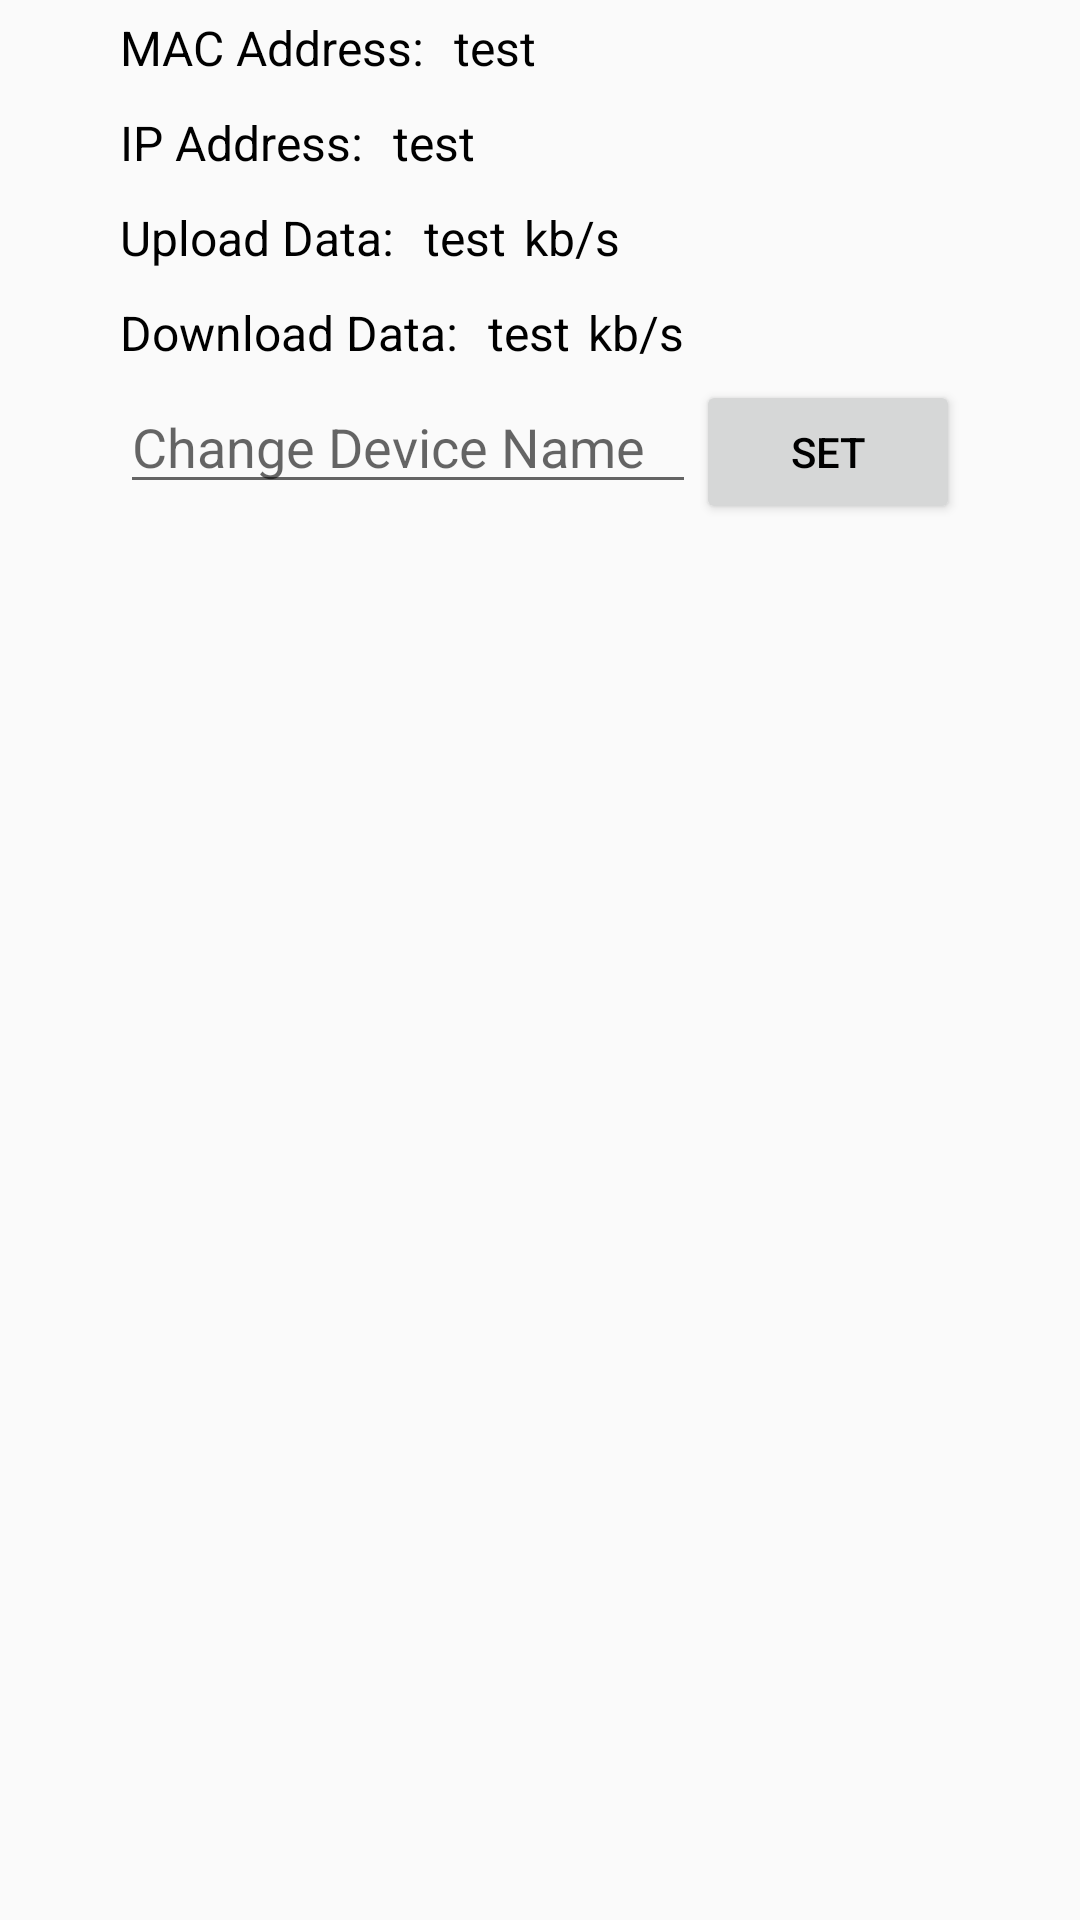

This screen was rendered from an Android layout file. Write that file and the resources it references.
<!-- AndroidManifest.xml: application theme AppTheme -->
<!-- res/layout/content.xml -->
<?xml version="1.0" encoding="utf-8"?>
<LinearLayout xmlns:android="http://schemas.android.com/apk/res/android"
    xmlns:tools="http://schemas.android.com/tools"
    android:layout_width="match_parent"
    android:layout_height="wrap_content"
    android:orientation="vertical" >

    <LinearLayout
        android:layout_width="match_parent"
        android:layout_height="wrap_content"
        android:orientation="horizontal"
        android:paddingTop="5dp"
        android:paddingBottom="5dp"
        android:paddingLeft="?android:attr/expandableListPreferredChildPaddingLeft"
        tools:ignore="RtlHardcoded,RtlSymmetry">

        <TextView
            android:layout_width="wrap_content"
            android:layout_height="wrap_content"
            android:text="MAC Address:"
            android:textSize="16sp"
            android:layout_marginRight="10dp"
            tools:ignore="RtlHardcoded,RtlSymmetry"/>

        <TextView
            android:id="@+id/device_mac_address"
            android:layout_width="wrap_content"
            android:layout_height="wrap_content"
            android:textSize="16sp"
            android:text="test"
            tools:ignore="RtlHardcoded,RtlSymmetry" />

    </LinearLayout>

    <LinearLayout
        android:layout_width="match_parent"
        android:layout_height="wrap_content"
        android:orientation="horizontal"
        android:paddingTop="5dp"
        android:paddingBottom="5dp"
        android:paddingLeft="?android:attr/expandableListPreferredChildPaddingLeft"
        tools:ignore="RtlHardcoded,RtlSymmetry">

        <TextView
            android:layout_width="wrap_content"
            android:layout_height="wrap_content"
            android:text="IP Address:"
            android:textSize="16sp"
            android:layout_marginRight="10dp"
            tools:ignore="RtlHardcoded,RtlSymmetry"/>

        <TextView
            android:id="@+id/device_ip_address"
            android:layout_width="wrap_content"
            android:layout_height="wrap_content"
            android:textSize="16sp"
            android:text="test"
            tools:ignore="RtlHardcoded,RtlSymmetry" />

    </LinearLayout>

    <LinearLayout
        android:layout_width="match_parent"
        android:layout_height="wrap_content"
        android:orientation="horizontal"
        android:paddingTop="5dp"
        android:paddingBottom="5dp"
        android:paddingLeft="?android:attr/expandableListPreferredChildPaddingLeft"
        tools:ignore="RtlHardcoded,RtlSymmetry">

        <TextView
            android:layout_width="wrap_content"
            android:layout_height="wrap_content"
            android:text="Upload Data:"
            android:textSize="16sp"
            android:layout_marginRight="10dp"
            tools:ignore="RtlHardcoded,RtlSymmetry"/>

        <TextView
            android:id="@+id/device_ul_data"
            android:layout_width="wrap_content"
            android:layout_height="wrap_content"
            android:textSize="16sp"
            android:text="test"
            tools:ignore="RtlHardcoded,RtlSymmetry" />

        <TextView
            android:layout_width="wrap_content"
            android:layout_height="wrap_content"
            android:text="kb/s"
            android:textSize="16sp"
            android:layout_marginLeft="6dp"
            tools:ignore="RtlHardcoded,RtlSymmetry"/>

    </LinearLayout>

    <LinearLayout
        android:layout_width="match_parent"
        android:layout_height="wrap_content"
        android:orientation="horizontal"
        android:paddingTop="5dp"
        android:paddingBottom="5dp"
        android:paddingLeft="?android:attr/expandableListPreferredChildPaddingLeft"
        tools:ignore="RtlHardcoded,RtlSymmetry">

        <TextView
            android:layout_width="wrap_content"
            android:layout_height="wrap_content"
            android:text="Download Data:"
            android:textSize="16sp"
            android:layout_marginRight="10dp"
            tools:ignore="RtlHardcoded,RtlSymmetry"/>

        <TextView
            android:id="@+id/device_dl_data"
            android:layout_width="wrap_content"
            android:layout_height="wrap_content"
            android:textSize="16sp"
            android:text="test"
            tools:ignore="RtlHardcoded,RtlSymmetry" />

        <TextView
            android:layout_width="wrap_content"
            android:layout_height="wrap_content"
            android:text="kb/s"
            android:textSize="16sp"
            android:layout_marginLeft="6dp"
            tools:ignore="RtlHardcoded,RtlSymmetry"/>

    </LinearLayout>

    <LinearLayout
        android:layout_width="match_parent"
        android:layout_height="wrap_content"
        android:orientation="horizontal"
        android:paddingLeft="?android:attr/expandableListPreferredChildPaddingLeft"
        android:paddingRight="?android:attr/expandableListPreferredChildPaddingLeft">

        <EditText
            android:id="@+id/new_device_name"
            android:layout_width="0dp"
            android:hint="Change Device Name"
            android:layout_height="wrap_content"
            android:layout_weight="1"/>
        <Button
            android:id="@+id/change_device_name"
            android:layout_width="wrap_content"
            android:layout_height="wrap_content"
            android:text="Set"/>
    </LinearLayout>

    <LinearLayout
        android:id="@+id/device_queue_disc"
        android:layout_width="match_parent"
        android:layout_height="wrap_content"
        android:paddingTop="5dp"
        android:visibility="gone"
        android:paddingBottom="5dp"
        android:paddingLeft="?android:attr/expandableListPreferredChildPaddingLeft"
        android:paddingRight="?android:attr/expandableListPreferredChildPaddingLeft"
        android:orientation="vertical">

        <LinearLayout
            android:layout_width="match_parent"
            android:layout_height="wrap_content"
            android:layout_marginBottom="10dp">

            <TextView
                android:layout_width="wrap_content"
                android:layout_height="wrap_content"
                android:textSize="20sp"
                android:text="Rate - "/>

            <TextView
                android:id="@+id/rate_percent"
                android:layout_width="wrap_content"
                android:layout_height="wrap_content"
                android:textSize="20sp"/>

            <TextView
                android:id="@+id/rate_percent_sign"
                android:layout_width="wrap_content"
                android:layout_height="wrap_content"
                android:textSize="20sp"
                android:text="%"/>
        </LinearLayout>

        <SeekBar
            android:id="@+id/rate_seekbar"
            android:layout_marginBottom="20dp"
            android:layout_width="match_parent"
            android:max="100"
            android:layout_height="wrap_content" />

        <LinearLayout
            android:layout_width="match_parent"
            android:layout_height="wrap_content"
            android:layout_marginBottom="10dp">

            <TextView
                android:layout_width="wrap_content"
                android:layout_height="wrap_content"
                android:textSize="20sp"
                android:text="Ceiling - "/>

            <TextView
                android:id="@+id/ceiling_percent"
                android:layout_width="wrap_content"
                android:layout_height="wrap_content"
                android:textSize="20sp"/>

            <TextView
                android:id="@+id/ceiling_percent_sign"
                android:layout_width="wrap_content"
                android:layout_height="wrap_content"
                android:textSize="20sp"
                android:text="%"/>
        </LinearLayout>

        <SeekBar
            android:id="@+id/ceiling_seekbar"
            android:layout_marginBottom="20dp"
            android:layout_width="match_parent"
            android:max="100"
            android:layout_height="wrap_content" />

        <LinearLayout
            android:layout_width="match_parent"
            android:layout_height="wrap_content"
            android:layout_marginBottom="10dp">

            <TextView
                android:layout_width="wrap_content"
                android:layout_height="wrap_content"
                android:textSize="20sp"
                android:text="Priority - "/>

            <TextView
                android:id="@+id/priority_percent"
                android:layout_width="wrap_content"
                android:layout_height="wrap_content"
                android:textSize="20sp"/>

        </LinearLayout>

        <SeekBar
            android:id="@+id/priority_seekbar"
            android:layout_marginBottom="20dp"
            android:layout_width="match_parent"
            android:max="9"
            android:layout_height="wrap_content" />

        <Button
            android:id="@+id/update_device_qdisc"
            android:layout_width="wrap_content"
            android:layout_height="wrap_content"
            android:layout_gravity="center"
            android:text="Update Device Queueing Discipline"/>

        <Button
            android:id="@+id/set_to_default"
            android:layout_width="wrap_content"
            android:layout_gravity="center"
            android:layout_height="wrap_content"
            android:layout_marginTop="@dimen/activity_vertical_margin"
            android:text="Set To Default"/>

        <TextView
            android:id="@+id/status_text"
            android:layout_width="wrap_content"
            android:layout_height="wrap_content"
            android:layout_gravity="center"
            android:visibility="gone"
            android:text=""/>
    </LinearLayout>

</LinearLayout>
<!-- resources referenced by this layout -->
<resources>
  <style name="AppTheme" parent="Base.Theme.AppCompat.Light.DarkActionBar">
          
          <item name="colorPrimary">@color/colorPrimary</item>
          <item name="colorPrimaryDark">@color/colorPrimaryDark</item>
          <item name="colorAccent">@color/colorAccent</item>
          <item name="android:textColor">#000</item>
      </style>
  <color name="colorPrimary">#008577</color>
  <color name="colorPrimaryDark">#00574B</color>
  <color name="colorAccent">#D81B60</color>
</resources>
